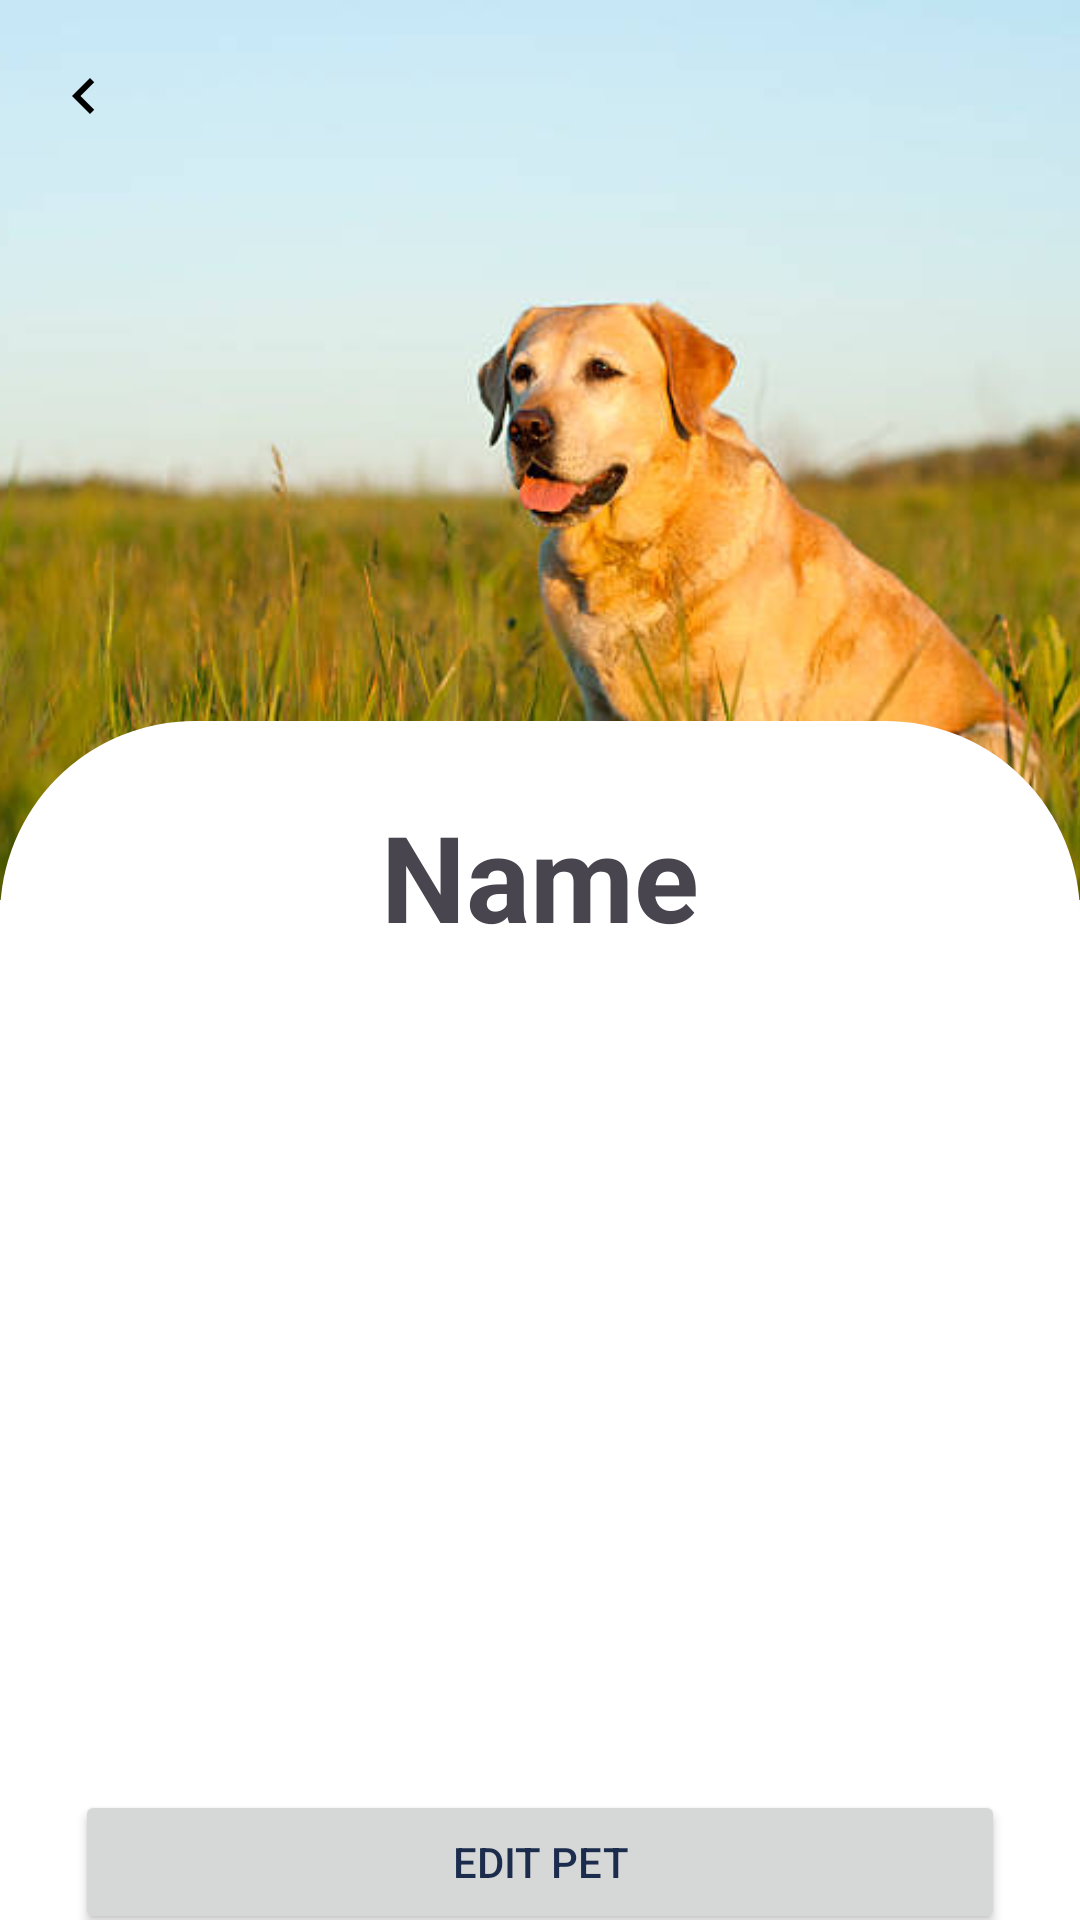

Write the Android layout XML for this screen, with the resource values it uses.
<!-- AndroidManifest.xml: application theme Theme.VetMate -->
<!-- res/layout/activity_pet_details.xml -->
<?xml version="1.0" encoding="utf-8"?>
<layout xmlns:android="http://schemas.android.com/apk/res/android"
    xmlns:app="http://schemas.android.com/apk/res-auto">

    <androidx.coordinatorlayout.widget.CoordinatorLayout
        android:layout_width="match_parent"
        android:layout_height="match_parent"
        android:fitsSystemWindows="true">

        <com.google.android.material.appbar.AppBarLayout
            android:layout_width="match_parent"
            android:layout_height="300dp"
            android:fitsSystemWindows="true">

            <com.google.android.material.appbar.CollapsingToolbarLayout
                android:layout_width="match_parent"
                android:layout_height="match_parent"
                app:layout_scrollFlags="scroll|enterAlwaysCollapsed"
                app:contentScrim="@android:color/transparent"
                app:collapsedTitleTextAppearance="@style/TextAppearance.AppCompat.Widget.ActionBar.Title">

                <ImageView
                    android:id="@+id/petImage"
                    android:layout_width="match_parent"
                    android:layout_height="match_parent"
                    android:scaleType="centerCrop"
                    android:src="@drawable/placeholder_dog"
                    android:contentDescription="Pet Image"
                    android:fitsSystemWindows="true" />

                <com.google.android.material.appbar.MaterialToolbar
                    android:id="@+id/backButton"
                    android:layout_width="match_parent"
                    android:layout_height="?attr/actionBarSize"
                    android:background="@android:color/transparent"
                    app:navigationIcon="@drawable/ic_back"
                    app:title=""
                    app:navigationContentDescription="Back"
                    app:layout_collapseMode="pin" />

            </com.google.android.material.appbar.CollapsingToolbarLayout>
        </com.google.android.material.appbar.AppBarLayout>

        <androidx.core.widget.NestedScrollView
            android:layout_width="match_parent"
            android:layout_height="match_parent"
            app:layout_behavior="com.google.android.material.appbar.AppBarLayout$ScrollingViewBehavior"
            android:layout_marginTop="-60dp">

            <LinearLayout
                android:layout_width="match_parent"
                android:layout_height="wrap_content"
                android:orientation="vertical"
                android:padding="25dp"
                android:background="@drawable/pet_detail_layout">

                <TextView
                    android:id="@+id/petName"
                    android:layout_width="match_parent"
                    android:layout_height="wrap_content"
                    android:text="Name"
                    android:textSize="40sp"
                    android:textStyle="bold"
                    android:gravity="center"
                    android:layout_marginBottom="20sp"/>

                <TextView android:id="@+id/petBreed" style="@style/DetailText" android:layout_marginBottom="10sp"/>
                <TextView android:id="@+id/petSpecies" style="@style/DetailText" android:layout_marginBottom="10sp"/>
                <TextView android:id="@+id/petGender" style="@style/DetailText" android:layout_marginBottom="10sp"/>
                <TextView android:id="@+id/petAge" style="@style/DetailText" android:layout_marginBottom="10sp"/>
                <TextView android:id="@+id/petWeight" style="@style/DetailText" android:layout_marginBottom="10sp"/>
                <TextView android:id="@+id/petHeight" style="@style/DetailText" android:layout_marginBottom="10sp"/>

                <Button
                    android:id="@+id/btnEditPet"
                    android:layout_width="match_parent"
                    android:layout_height="wrap_content"
                    android:text="Edit Pet"
                    android:layout_marginTop="12dp" />

                <Button
                    android:id="@+id/btnDeletePet"
                    android:layout_width="match_parent"
                    android:layout_height="wrap_content"
                    android:text="Delete Pet"
                    android:layout_marginTop="8dp"
                    android:textColor="@android:color/holo_red_dark" />

                <View android:layout_height="1dp" android:layout_width="match_parent" android:background="#CCC" android:layout_marginVertical="16dp" />

                <Button
                    android:id="@+id/btnHistory"
                    android:layout_width="match_parent"
                    android:layout_height="wrap_content"
                    android:text="Treatment History" />

                <Button
                    android:id="@+id/btnViewNotes"
                    android:layout_width="match_parent"
                    android:layout_height="wrap_content"
                    android:text="Personal Notes"
                    android:layout_marginTop="8dp"/>

                <Button
                    android:id="@+id/btnViewReminders"
                    android:layout_width="match_parent"
                    android:layout_height="wrap_content"
                    android:text="Reminders"
                    android:layout_marginTop="8dp"/>
            </LinearLayout>
        </androidx.core.widget.NestedScrollView>
    </androidx.coordinatorlayout.widget.CoordinatorLayout>
</layout>
<!-- resources referenced by this layout -->
<resources>
  <!-- drawable ic_back (drawable) -->
  <vector xmlns:android="http://schemas.android.com/apk/res/android"
      android:width="24dp"
      android:height="24dp"
      android:viewportWidth="24"
      android:viewportHeight="24">
      <path
          android:fillColor="#000"
          android:pathData="M15.41,7.41L14,6l-6,6 6,6 1.41-1.41L10.83,12z"/>
  </vector>
  <!-- drawable pet_detail_layout (drawable) -->
  <?xml version="1.0" encoding="utf-8"?>
  <shape xmlns:android="http://schemas.android.com/apk/res/android"
      android:shape="rectangle">
      <solid
          android:color="@color/white"/>
      <corners
          android:topLeftRadius="65dp"
          android:topRightRadius="65dp"/>
  </shape>
  <!-- drawable placeholder_dog: jpg bitmap (drawable, 34265 bytes) -->
  <style name="DetailText">
          <item name="android:layout_width">match_parent</item>
          <item name="android:layout_height">wrap_content</item>
          <item name="android:textSize">20sp</item>
          <item name="android:paddingTop">4dp</item>
      </style>
  <style name="Theme.VetMate" parent="Base.Theme.VetMate" /> &gt;
  <color name="white">#FFFFFFFF</color>
  <style name="Base.Theme.VetMate" parent="Theme.Material3.DayNight.NoActionBar">
          
          
          
          <item name="colorPrimary">@color/colorPrimary</item>
          <item name="colorPrimaryVariant">@color/colorPrimaryVariant</item>
          <item name="colorOnPrimary">@color/colorOnPrimary</item>
  
          
          <item name="colorSecondary">@color/colorSecondary</item>
          <item name="colorSecondaryVariant">@color/colorSecondaryVariant</item>
          <item name="colorOnSecondary">@color/colorOnSecondary</item>
  
          
          <item name="android:colorBackground">@color/colorBackground</item>
          <item name="colorSurface">@color/colorSurface</item>
          <item name="colorOnSurface">@color/colorOnSurface</item>
          <item name="colorOnBackground">@color/colorOnBackground</item>
  
          
          <item name="colorError">@color/colorError</item>
          <item name="colorOnError">@color/colorOnError</item>
  
          
          <item name="android:textColorPrimary">@color/textPrimary</item>
          <item name="android:textColorSecondary">@color/textSecondary</item>
  
          
          <item name="android:statusBarColor">@color/colorPrimaryVariant</item>
  
      </style>
  <color name="colorPrimary">#63A4FF</color>
  <color name="colorPrimaryVariant">#1976D2</color>
  <color name="colorOnPrimary">#FFFFFF</color>
  <color name="colorSecondary">#FF9E80</color>
  <color name="colorSecondaryVariant">#FF6E40</color>
  <color name="colorOnSecondary">#FFFFFF</color>
  <color name="colorBackground">#F7F9FC</color>
  <color name="colorSurface">#FFFFFF</color>
  <color name="colorOnSurface">#2D3E50</color>
  <color name="colorOnBackground">#2D3E50</color>
  <color name="colorError">#D32F2F</color>
  <color name="colorOnError">#FFFFFF</color>
  <color name="textPrimary">#1C2C4C</color>
  <color name="textSecondary">#6B7C93</color>
</resources>
